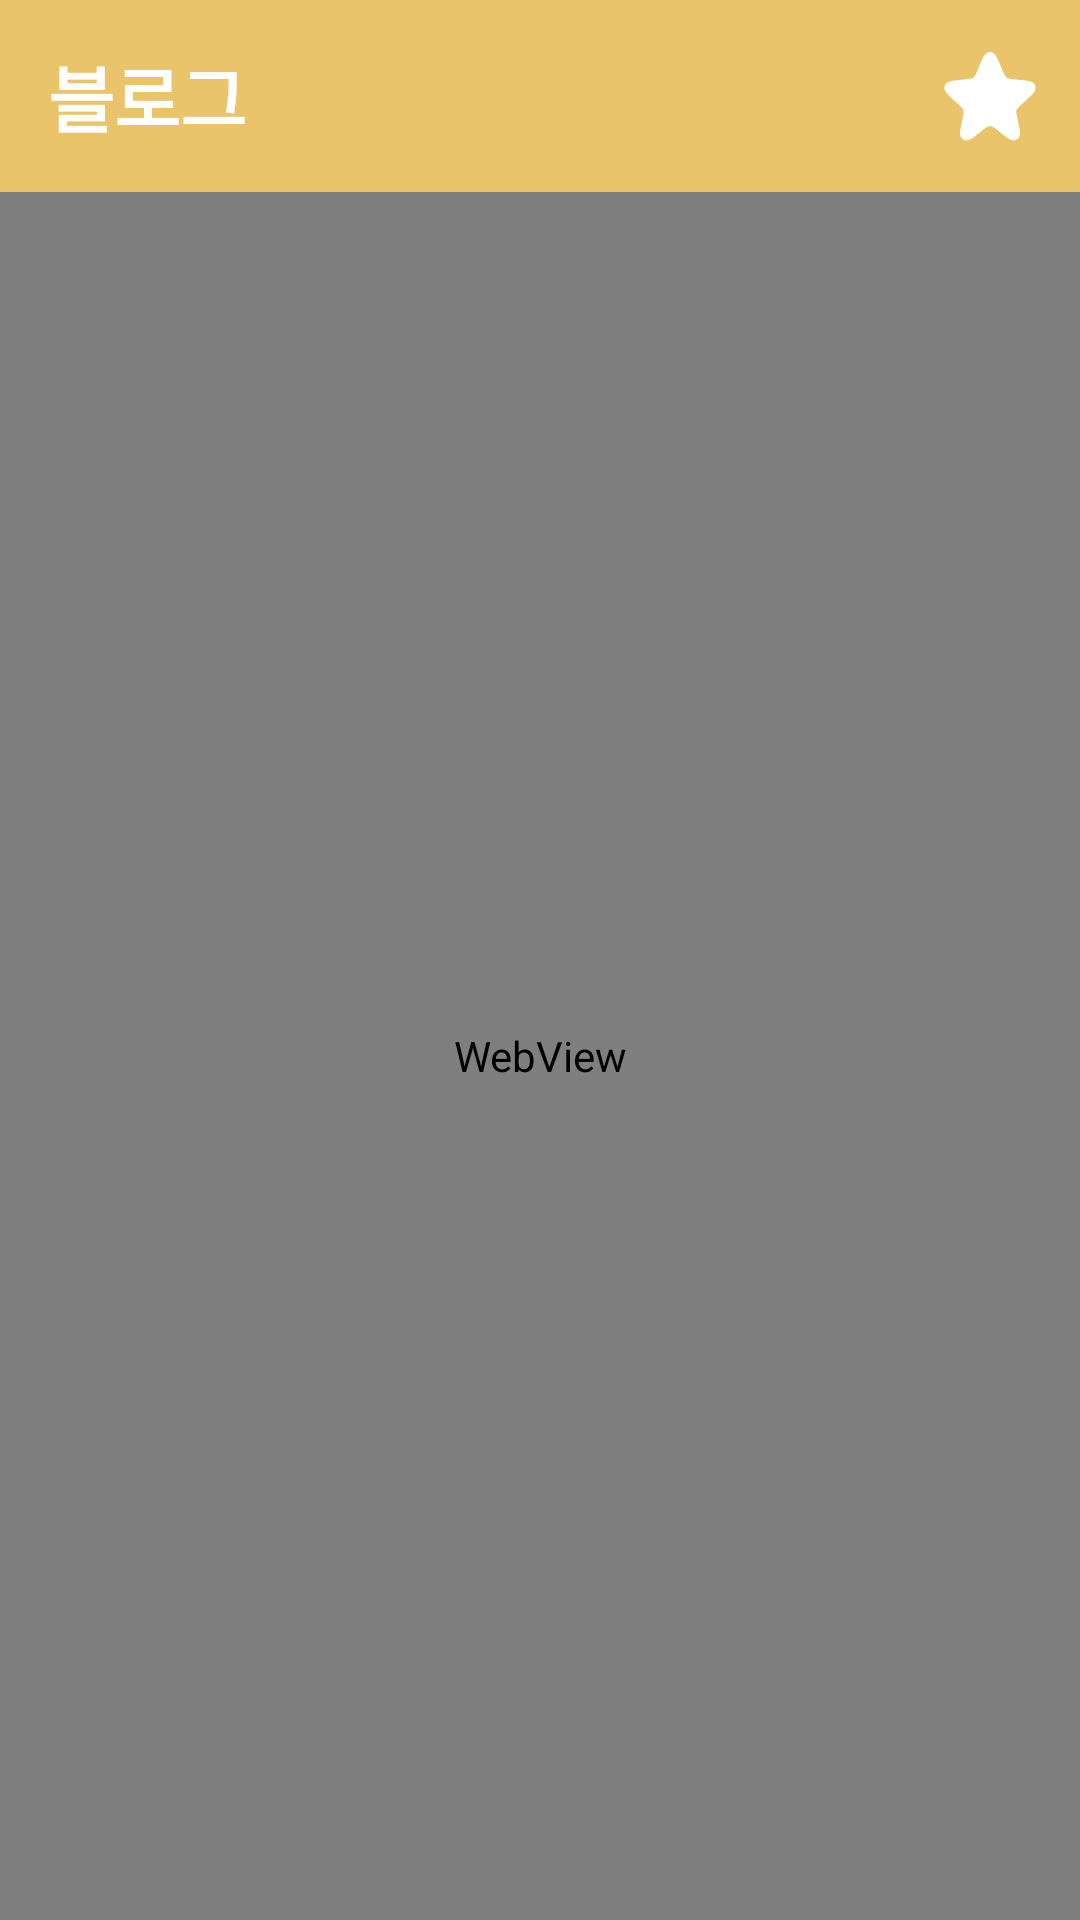

Android layout source for this screen:
<!-- AndroidManifest.xml: application theme Theme.TripMate.RemoveSplash -->
<!-- res/layout/activity_scrap_detail.xml -->
<?xml version="1.0" encoding="utf-8"?>
<androidx.constraintlayout.widget.ConstraintLayout xmlns:android="http://schemas.android.com/apk/res/android"
    xmlns:app="http://schemas.android.com/apk/res-auto"
    xmlns:tools="http://schemas.android.com/tools"
    android:layout_width="match_parent"
    android:layout_height="match_parent"
    tools:context=".ui.scrap.detail.ScrapDetailActivity">

    <androidx.appcompat.widget.Toolbar
        android:id="@+id/scrap_detail_toolbar"
        android:layout_width="match_parent"
        android:layout_height="?attr/actionBarSize"
        android:background="@color/primary"
        app:layout_constraintEnd_toEndOf="parent"
        app:layout_constraintStart_toStartOf="parent"
        app:layout_constraintTop_toTopOf="parent"
        app:navigationIcon="@drawable/arrow_left_white">

        <TextView
            android:layout_width="wrap_content"
            android:layout_height="wrap_content"
            android:text="@string/blog_toolbar_title"
            android:textColor="@color/white"
            style="@style/ScrapToolbarTextApperance"
            app:layout_constraintEnd_toEndOf="parent"
            app:layout_constraintStart_toStartOf="parent"
            app:layout_constraintTop_toTopOf="parent" />

        <ImageView
            android:id="@+id/scrap_detail_like_btn"
            android:layout_width="40dp"
            android:layout_height="40dp"
            android:layout_gravity="end"
            android:layout_marginEnd="10dp"
            android:src="@drawable/star" />


    </androidx.appcompat.widget.Toolbar>

    <WebView
        android:id="@+id/scrap_detail_webview"
        android:layout_width="match_parent"
        android:layout_height="0dp"
        app:layout_constraintBottom_toBottomOf="parent"
        app:layout_constraintEnd_toEndOf="parent"
        app:layout_constraintStart_toStartOf="parent"
        app:layout_constraintTop_toBottomOf="@+id/scrap_detail_toolbar" />

    <ProgressBar
        android:id="@+id/scrap_detail_progressbar"
        android:layout_width="wrap_content"
        android:layout_height="wrap_content"
        android:visibility="gone"
        android:indeterminateTint="@color/primary"
        app:layout_constraintStart_toStartOf="@id/scrap_detail_webview"
        app:layout_constraintEnd_toEndOf="@id/scrap_detail_webview"
        app:layout_constraintTop_toTopOf="@id/scrap_detail_webview"
        app:layout_constraintBottom_toBottomOf="@id/scrap_detail_webview" />

</androidx.constraintlayout.widget.ConstraintLayout>
<!-- resources referenced by this layout -->
<resources>
  <color name="primary">#E9C46A</color>
  <color name="white">#FFFFFF</color>
  <!-- drawable star (drawable) -->
  <vector xmlns:android="http://schemas.android.com/apk/res/android"
      android:width="24dp"
      android:height="24dp"
      android:viewportWidth="24"
      android:viewportHeight="24">
    <path
        android:pathData="M10.144,6.628C10.93,4.667 11.324,3.686 12,3.686C12.676,3.686 13.07,4.667 13.856,6.628L13.893,6.719C14.337,7.827 14.559,8.381 15.012,8.717C15.465,9.054 16.06,9.107 17.249,9.214L17.463,9.233C19.409,9.407 20.382,9.494 20.59,10.113C20.799,10.732 20.076,11.39 18.631,12.704L18.149,13.143C17.417,13.809 17.051,14.142 16.881,14.578C16.849,14.659 16.823,14.742 16.802,14.827C16.69,15.282 16.797,15.764 17.011,16.73L17.078,17.031C17.471,18.805 17.668,19.692 17.325,20.075C17.196,20.218 17.029,20.321 16.844,20.371C16.348,20.507 15.643,19.933 14.234,18.785C13.309,18.031 12.846,17.654 12.315,17.569C12.106,17.535 11.894,17.535 11.685,17.569C11.153,17.654 10.691,18.031 9.766,18.785C8.357,19.933 7.652,20.507 7.156,20.371C6.971,20.321 6.804,20.218 6.675,20.075C6.332,19.692 6.529,18.805 6.922,17.031L6.989,16.73C7.203,15.764 7.31,15.282 7.198,14.827C7.177,14.742 7.151,14.659 7.119,14.578C6.949,14.142 6.583,13.809 5.851,13.143L5.369,12.704C3.924,11.39 3.201,10.732 3.41,10.113C3.618,9.494 4.591,9.407 6.537,9.233L6.751,9.214C7.94,9.107 8.535,9.054 8.988,8.717C9.441,8.381 9.663,7.827 10.107,6.719L10.144,6.628Z"
        android:strokeWidth="1"
        android:fillColor="#ffffff"
        android:strokeColor="#ffffff"/>
  </vector>
  <string name="blog_toolbar_title">블로그</string>
  <style name="ScrapToolbarTextApperance">
          <item name="android:textColor">@color/white</item>
          <item name="android:textSize">24sp</item>
          <item name="android:textStyle">bold</item>
          <item name="fontFamily">@font/kingsejonginstitute</item>
      </style>
  <style name="Theme.TripMate.RemoveSplash" parent="Theme.TripMate">
          <item name="colorPrimaryDark">@color/primary</item>
          <item name="android:windowIsTranslucent">true</item>
      </style>
  <style name="Theme.TripMate" parent="Base.Theme.TripMate" />
  <style name="Base.Theme.TripMate" parent="Theme.Material3.DayNight.NoActionBar">
          
          
      </style>
</resources>
